Image classification data set "dataset" (jdevosMagento/ml on GitHub). Class labels (4): brick 2x4, tile 2x2, 93273 slope curved double with no studs 4x1, brick special masonry 1x2.

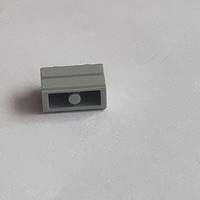
Label: brick special masonry 1x2

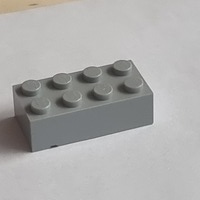
Label: brick 2x4

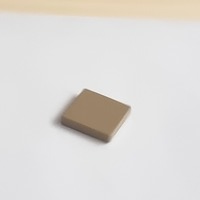
Label: tile 2x2

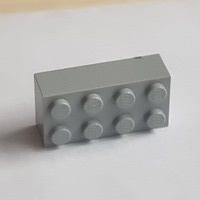
Label: brick 2x4

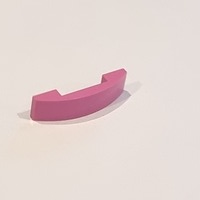
Label: 93273 slope curved double with no studs 4x1

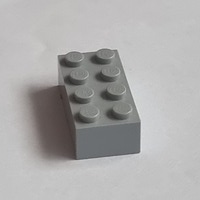
Label: brick 2x4
